Run: headless pygame with SDL's dummy video driver; simulated clock (each Clock.tick advances the game by its frame time, no real sleeping); random seed 0; keys injected as events and as key.get_pressed() state; no mouse input.
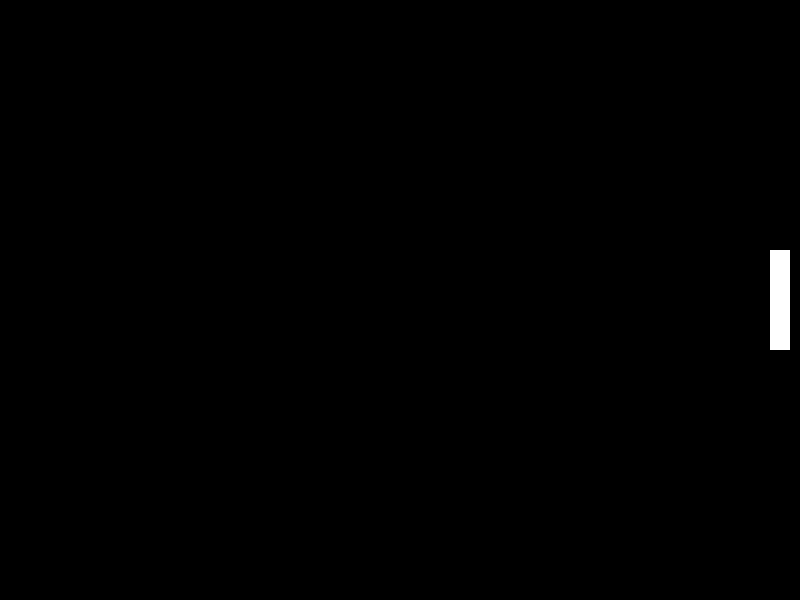
Frame 1 of 4 · flips 1–60 · no input
Frame 2 of 4 · flips 61–180 · tapped SPACE, RETURN · held RIGHT (→), D · screen unchanged from frame 1, image omitted
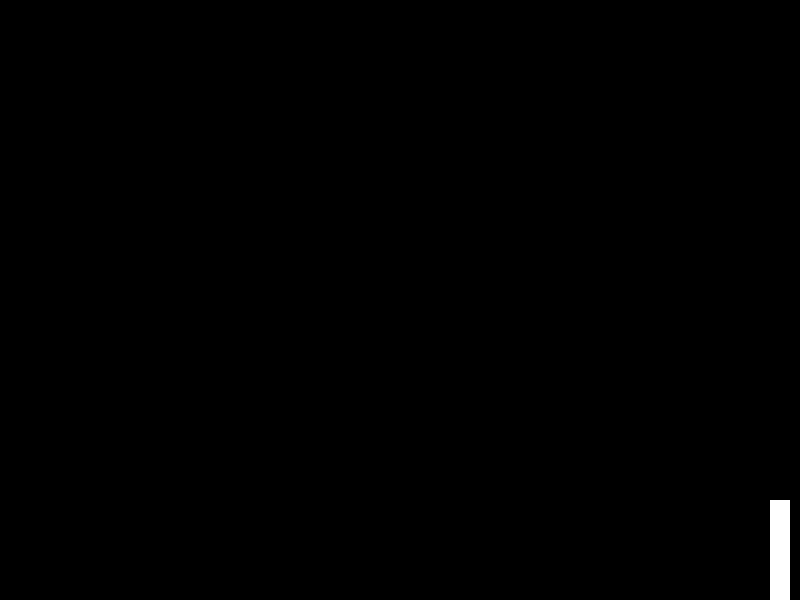
Frame 3 of 4 · flips 181–300 · held DOWN (↓), S
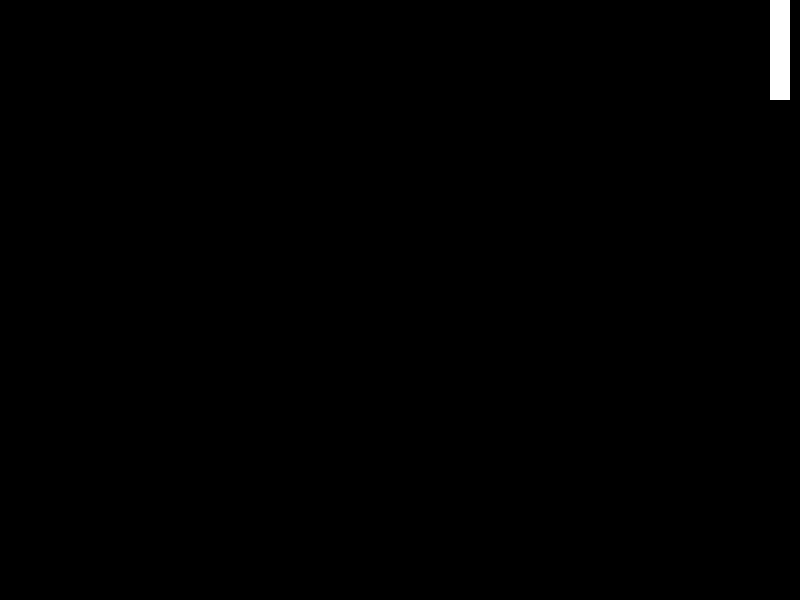
Frame 4 of 4 · flips 301–420 · held LEFT (←), A, UP (↑), W

The pygame program that drew these frames:

import pygame
import time
import sys

pygame.init()

WIDTH, HEIGHT = 800, 600
WHITE = (255, 255, 255)
BLACK = (0, 0, 0)
clock = pygame.time.Clock()
FPS = 60

screen = pygame.display.set_mode((WIDTH, HEIGHT))
pygame.display.set_caption("Ping Pong Game")

#Classes:

class Paddle(pygame.sprite.Sprite):
    def __init__(self, x, y, speed):
        super().__init__()
        self.image = pygame.Surface((20, 100))
        self.image.fill(WHITE)
        self.rect = self.image.get_rect(topleft=(x, y))
        self.speed = speed

    def update(self):
        keys = pygame.key.get_pressed()
        if keys[pygame.K_UP] and self.rect.top > 0:
            self.rect.y -= 5
        if keys[pygame.K_DOWN] and self.rect.bottom < HEIGHT:
            self.rect.y += 5

#Groups:
            
paddles = pygame.sprite.Group()
ball_group = pygame.sprite.Group()

player_paddle = Paddle(770, 250, 5)

paddles.add(player_paddle)

while True:
    for event in pygame.event.get():
        if event.type == pygame.QUIT:
            pygame.quit()
            sys.exit()

    paddles.update()

    screen.fill(BLACK)
    paddles.draw(screen)
    ball_group.draw(screen)

    pygame.display.flip()

    clock.tick(FPS)
